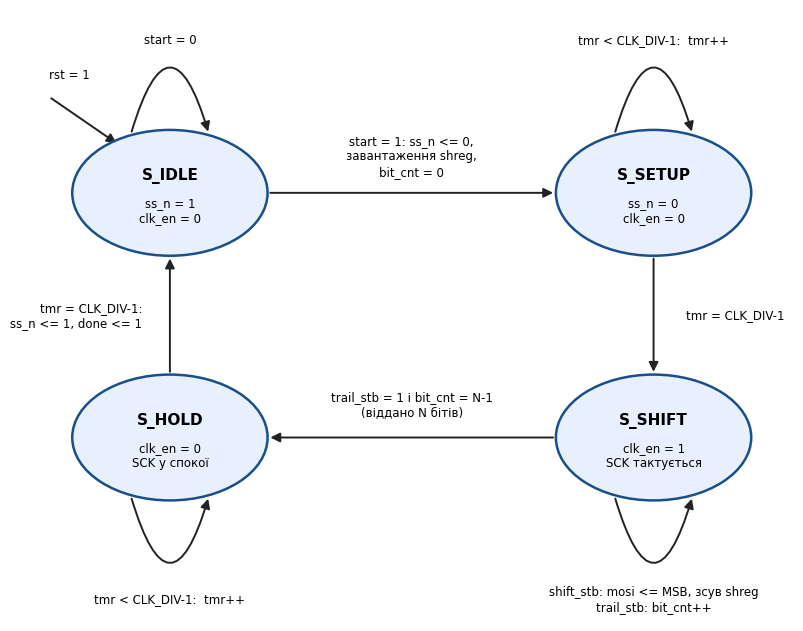

Here is the Python script that generated this plot:
# Діаграма станів (FSM) передавача SPI Master -> fsm_tx.png
import matplotlib; matplotlib.use("Agg")
import matplotlib.pyplot as plt
from matplotlib.patches import Ellipse, FancyArrowPatch
plt.rcParams["font.family"] = "DejaVu Sans"
fig, ax = plt.subplots(figsize=(8.2, 6.2), dpi=160)
ax.set_xlim(0, 8.2); ax.set_ylim(-0.7, 6.3); ax.axis("off")
N = {"S_IDLE": (1.5, 4.2, "ss_n = 1\nclk_en = 0"), "S_SETUP": (6.7, 4.2, "ss_n = 0\nclk_en = 0"),
     "S_SHIFT": (6.7, 1.4, "clk_en = 1\nSCK тактується"), "S_HOLD": (1.5, 1.4, "clk_en = 0\nSCK у спокої")}
RX, RY = 1.05, 0.72
for k, (x, y, t) in N.items():
    ax.add_patch(Ellipse((x, y), 2*RX, 2*RY, fc="#e8f0fe", ec="#1a4f8b", lw=1.8, zorder=2))
    ax.text(x, y + 0.2, k, ha="center", va="center", fontsize=11, weight="bold", zorder=3)
    ax.text(x, y - 0.2, t, ha="center", va="center", fontsize=8.5, zorder=3)
def arrow(p, q, rad=0.0):
    ax.add_patch(FancyArrowPatch(p, q, arrowstyle="-|>", mutation_scale=14, lw=1.4, color="#222",
                                 connectionstyle=f"arc3,rad={rad}", zorder=1))
def loop(x, y, up=True, w=0.42):
    s = 1 if up else -1
    arrow((x - w, y + s*RY*0.93), (x + w, y + s*RY*0.93), rad=-1.7*s)
t = lambda x, y, s, **k: ax.text(x, y, s, fontsize=8.5, ha=k.get("ha", "center"), va=k.get("va", "center"), linespacing=1.25)
# rst -> IDLE
arrow((0.2, 5.3), (0.95, 4.75)); t(0.2, 5.55, "rst = 1", ha="left")
# IDLE -> SETUP
arrow((N["S_IDLE"][0] + RX, 4.2), (N["S_SETUP"][0] - RX, 4.2))
t(4.1, 4.62, "start = 1: ss_n <= 0,\nзавантаження shreg,\nbit_cnt = 0")
# SETUP -> SHIFT
arrow((6.7, 4.2 - RY), (6.7, 1.4 + RY)); t(7.05, 2.8, "tmr = CLK_DIV-1", ha="left")
# SHIFT -> HOLD
arrow((N["S_SHIFT"][0] - RX, 1.4), (N["S_HOLD"][0] + RX, 1.4))
t(4.1, 1.78, "trail_stb = 1 і bit_cnt = N-1\n(віддано N бітів)")
# HOLD -> IDLE
arrow((1.5, 1.4 + RY), (1.5, 4.2 - RY)); t(1.2, 2.8, "tmr = CLK_DIV-1:\nss_n <= 1, done <= 1", ha="right")
# self loops
loop(*N["S_IDLE"][:2]); t(1.5, 5.95, "start = 0")
loop(*N["S_SETUP"][:2]); t(6.7, 5.95, "tmr < CLK_DIV-1:  tmr++")
loop(*N["S_SHIFT"][:2], up=False); t(6.7, -0.45, "shift_stb: mosi <= MSB, зсув shreg\ntrail_stb: bit_cnt++")
loop(*N["S_HOLD"][:2], up=False); t(1.5, -0.45, "tmr < CLK_DIV-1:  tmr++")
plt.tight_layout(pad=0.3); plt.savefig("fsm_tx.png", facecolor="white")
